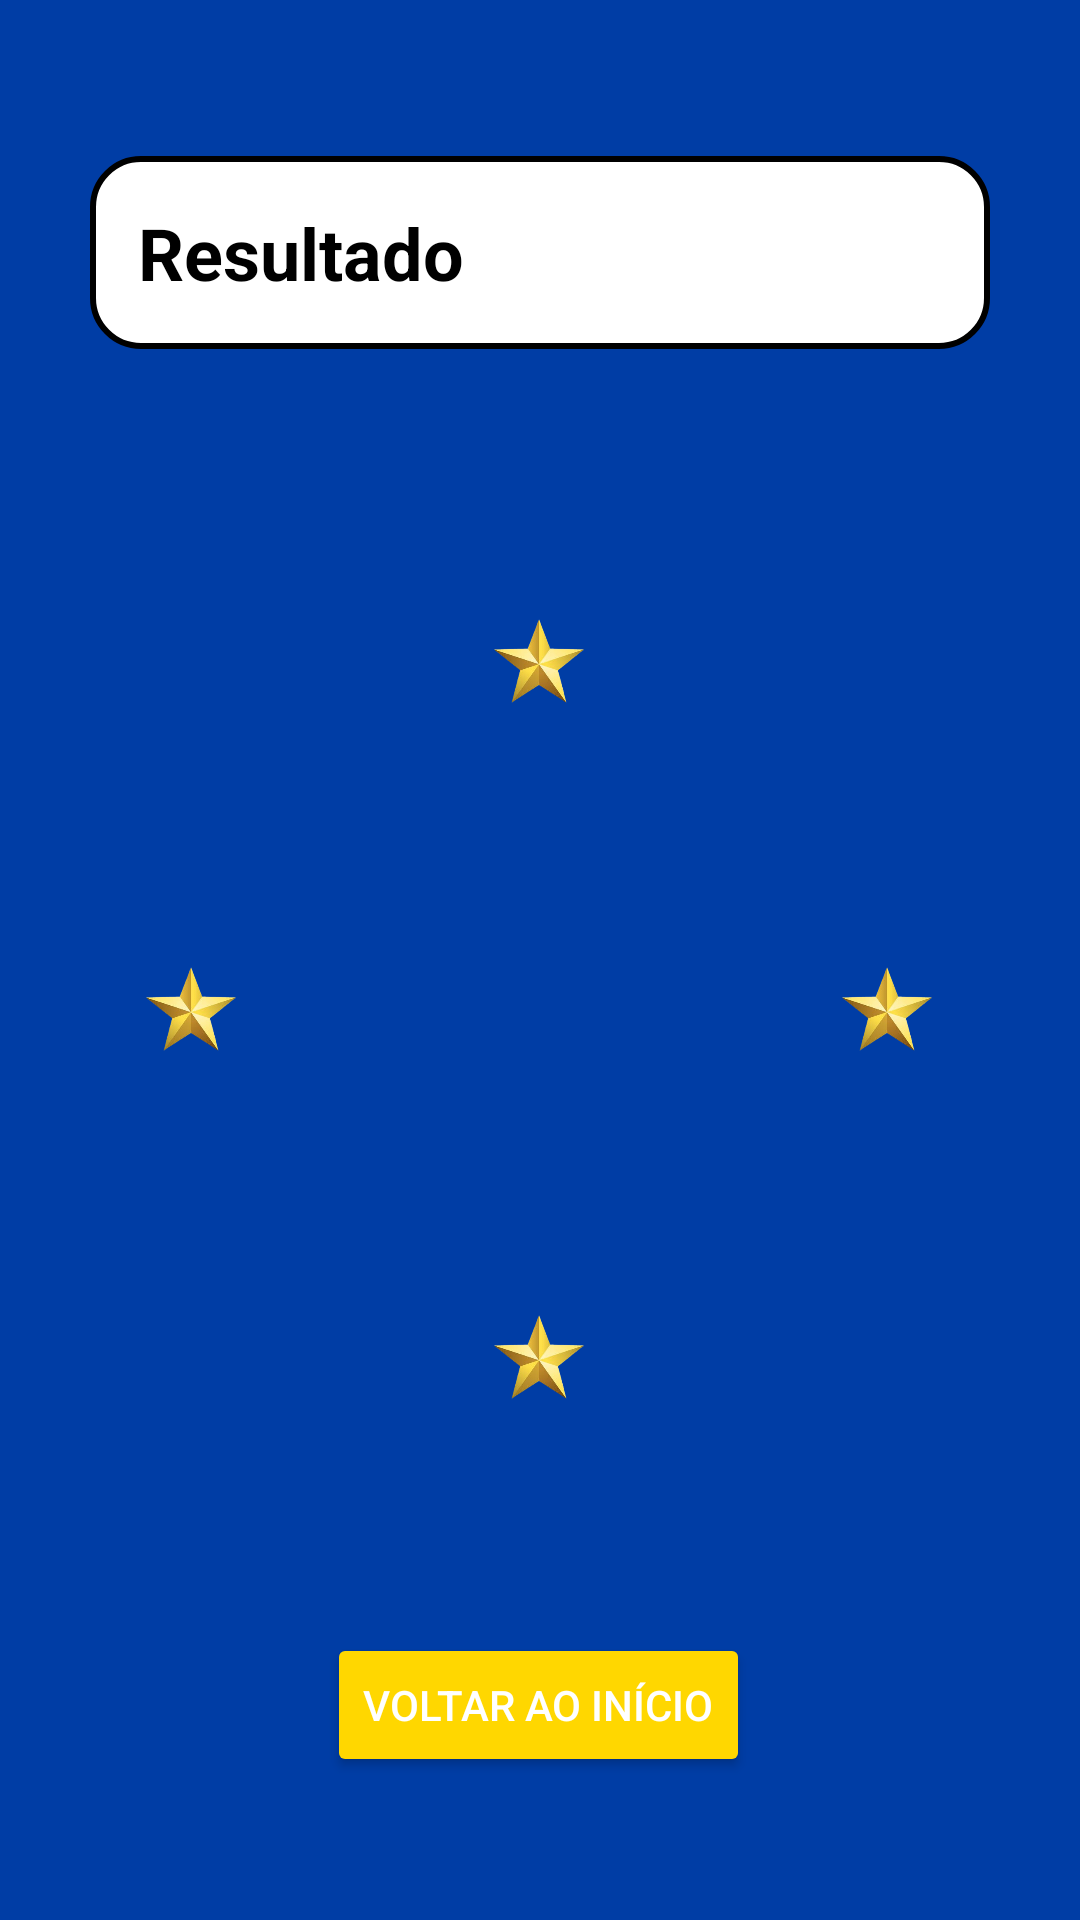

Produce the Android XML layout that renders to this screen, including the resource entries it uses.
<!-- AndroidManifest.xml: application theme Theme.Ap2 -->
<!-- res/layout/activity_resultado.xml -->
<?xml version="1.0" encoding="utf-8"?>
<androidx.constraintlayout.widget.ConstraintLayout xmlns:android="http://schemas.android.com/apk/res/android"
    xmlns:app="http://schemas.android.com/apk/res-auto"
    xmlns:tools="http://schemas.android.com/tools"
    android:layout_width="match_parent"
    android:layout_height="match_parent"
    tools:context=".ResultadoActivity">

    
    <TextView
        android:id="@+id/textViewResultado"
        android:layout_width="300dp"
        android:layout_height="wrap_content"
        android:layout_marginTop="52dp"
        android:background="@drawable/rounded_white_box"
        android:padding="16dp"
        android:text="Resultado"
        android:textColor="@color/black"
        android:textSize="24sp"
        android:textStyle="bold"
        app:layout_constraintEnd_toEndOf="parent"
        app:layout_constraintStart_toStartOf="parent"
        app:layout_constraintTop_toTopOf="parent" />

    

    

    <ImageView
        android:id="@+id/imageViewJogador"
        android:layout_width="200dp"
        android:layout_height="200dp"
        android:layout_marginTop="120dp"
        android:contentDescription="Imagem do Jogador"
        android:scaleType="fitCenter"
        app:layout_constraintEnd_toEndOf="parent"
        app:layout_constraintHorizontal_bias="0.497"
        app:layout_constraintStart_toStartOf="parent"
        app:layout_constraintTop_toBottomOf="@id/textViewResultado" />

    <ImageView
        android:id="@+id/starTop"
        android:layout_width="32dp"
        android:layout_height="32dp"
        android:src="@drawable/star"
        app:layout_constraintBottom_toTopOf="@id/imageViewJogador"
        app:layout_constraintEnd_toEndOf="@id/imageViewJogador"
        app:layout_constraintStart_toStartOf="@id/imageViewJogador" />

    <ImageView
        android:id="@+id/starBottom"
        android:layout_width="32dp"
        android:layout_height="32dp"
        android:src="@drawable/star"
        app:layout_constraintTop_toBottomOf="@id/imageViewJogador"
        app:layout_constraintEnd_toEndOf="@id/imageViewJogador"
        app:layout_constraintStart_toStartOf="@id/imageViewJogador" />

    <ImageView
        android:id="@+id/starLeft"
        android:layout_width="32dp"
        android:layout_height="32dp"
        android:src="@drawable/star"
        app:layout_constraintEnd_toStartOf="@id/imageViewJogador"
        app:layout_constraintTop_toTopOf="@id/imageViewJogador"
        app:layout_constraintBottom_toBottomOf="@id/imageViewJogador" />

    <ImageView
        android:id="@+id/starRight"
        android:layout_width="32dp"
        android:layout_height="32dp"
        android:src="@drawable/star"
        app:layout_constraintStart_toEndOf="@id/imageViewJogador"
        app:layout_constraintTop_toTopOf="@id/imageViewJogador"
        app:layout_constraintBottom_toBottomOf="@id/imageViewJogador" />

    
    <Button
        android:id="@+id/btnVoltar"
        android:layout_width="wrap_content"
        android:layout_height="wrap_content"
        android:layout_marginTop="108dp"
        android:backgroundTint="@color/golden_yellow"
        android:padding="12dp"
        android:text="Voltar ao Início"
        android:textColor="@color/white"
        app:layout_constraintEnd_toEndOf="parent"
        app:layout_constraintHorizontal_bias="0.498"
        app:layout_constraintStart_toStartOf="parent"
        app:layout_constraintTop_toBottomOf="@id/imageViewJogador" />
</androidx.constraintlayout.widget.ConstraintLayout>
<!-- resources referenced by this layout -->
<resources>
  <color name="black">#000000</color>
  <color name="golden_yellow">#FFD700</color>
  <color name="white">#FFFFFF</color>
  <!-- drawable rounded_white_box (drawable) -->
  <?xml version="1.0" encoding="utf-8"?>
  <shape xmlns:android="http://schemas.android.com/apk/res/android">
      <solid android:color="@android:color/white" />
      <corners android:radius="16dp" />
      <stroke android:width="2dp" android:color="@color/black" />
  </shape>
  <!-- drawable star: png bitmap (drawable, 38040 bytes) -->
  <style name="Theme.Ap2" parent="Base.Theme.Ap2" />
  <style name="Base.Theme.Ap2" parent="Theme.Material3.DayNight.NoActionBar">
          <item name="colorPrimary">#003DA5</item> 
          <item name="colorPrimaryVariant">#001F54</item> 
          <item name="colorOnPrimary">#FFFFFF</item> 
  
          
          <item name="colorSecondary">#FFD700</item> 
          <item name="colorOnSecondary">#FFFFFF</item> 
  
          
          <item name="android:windowBackground">#003DA5</item> 
      </style>
</resources>
